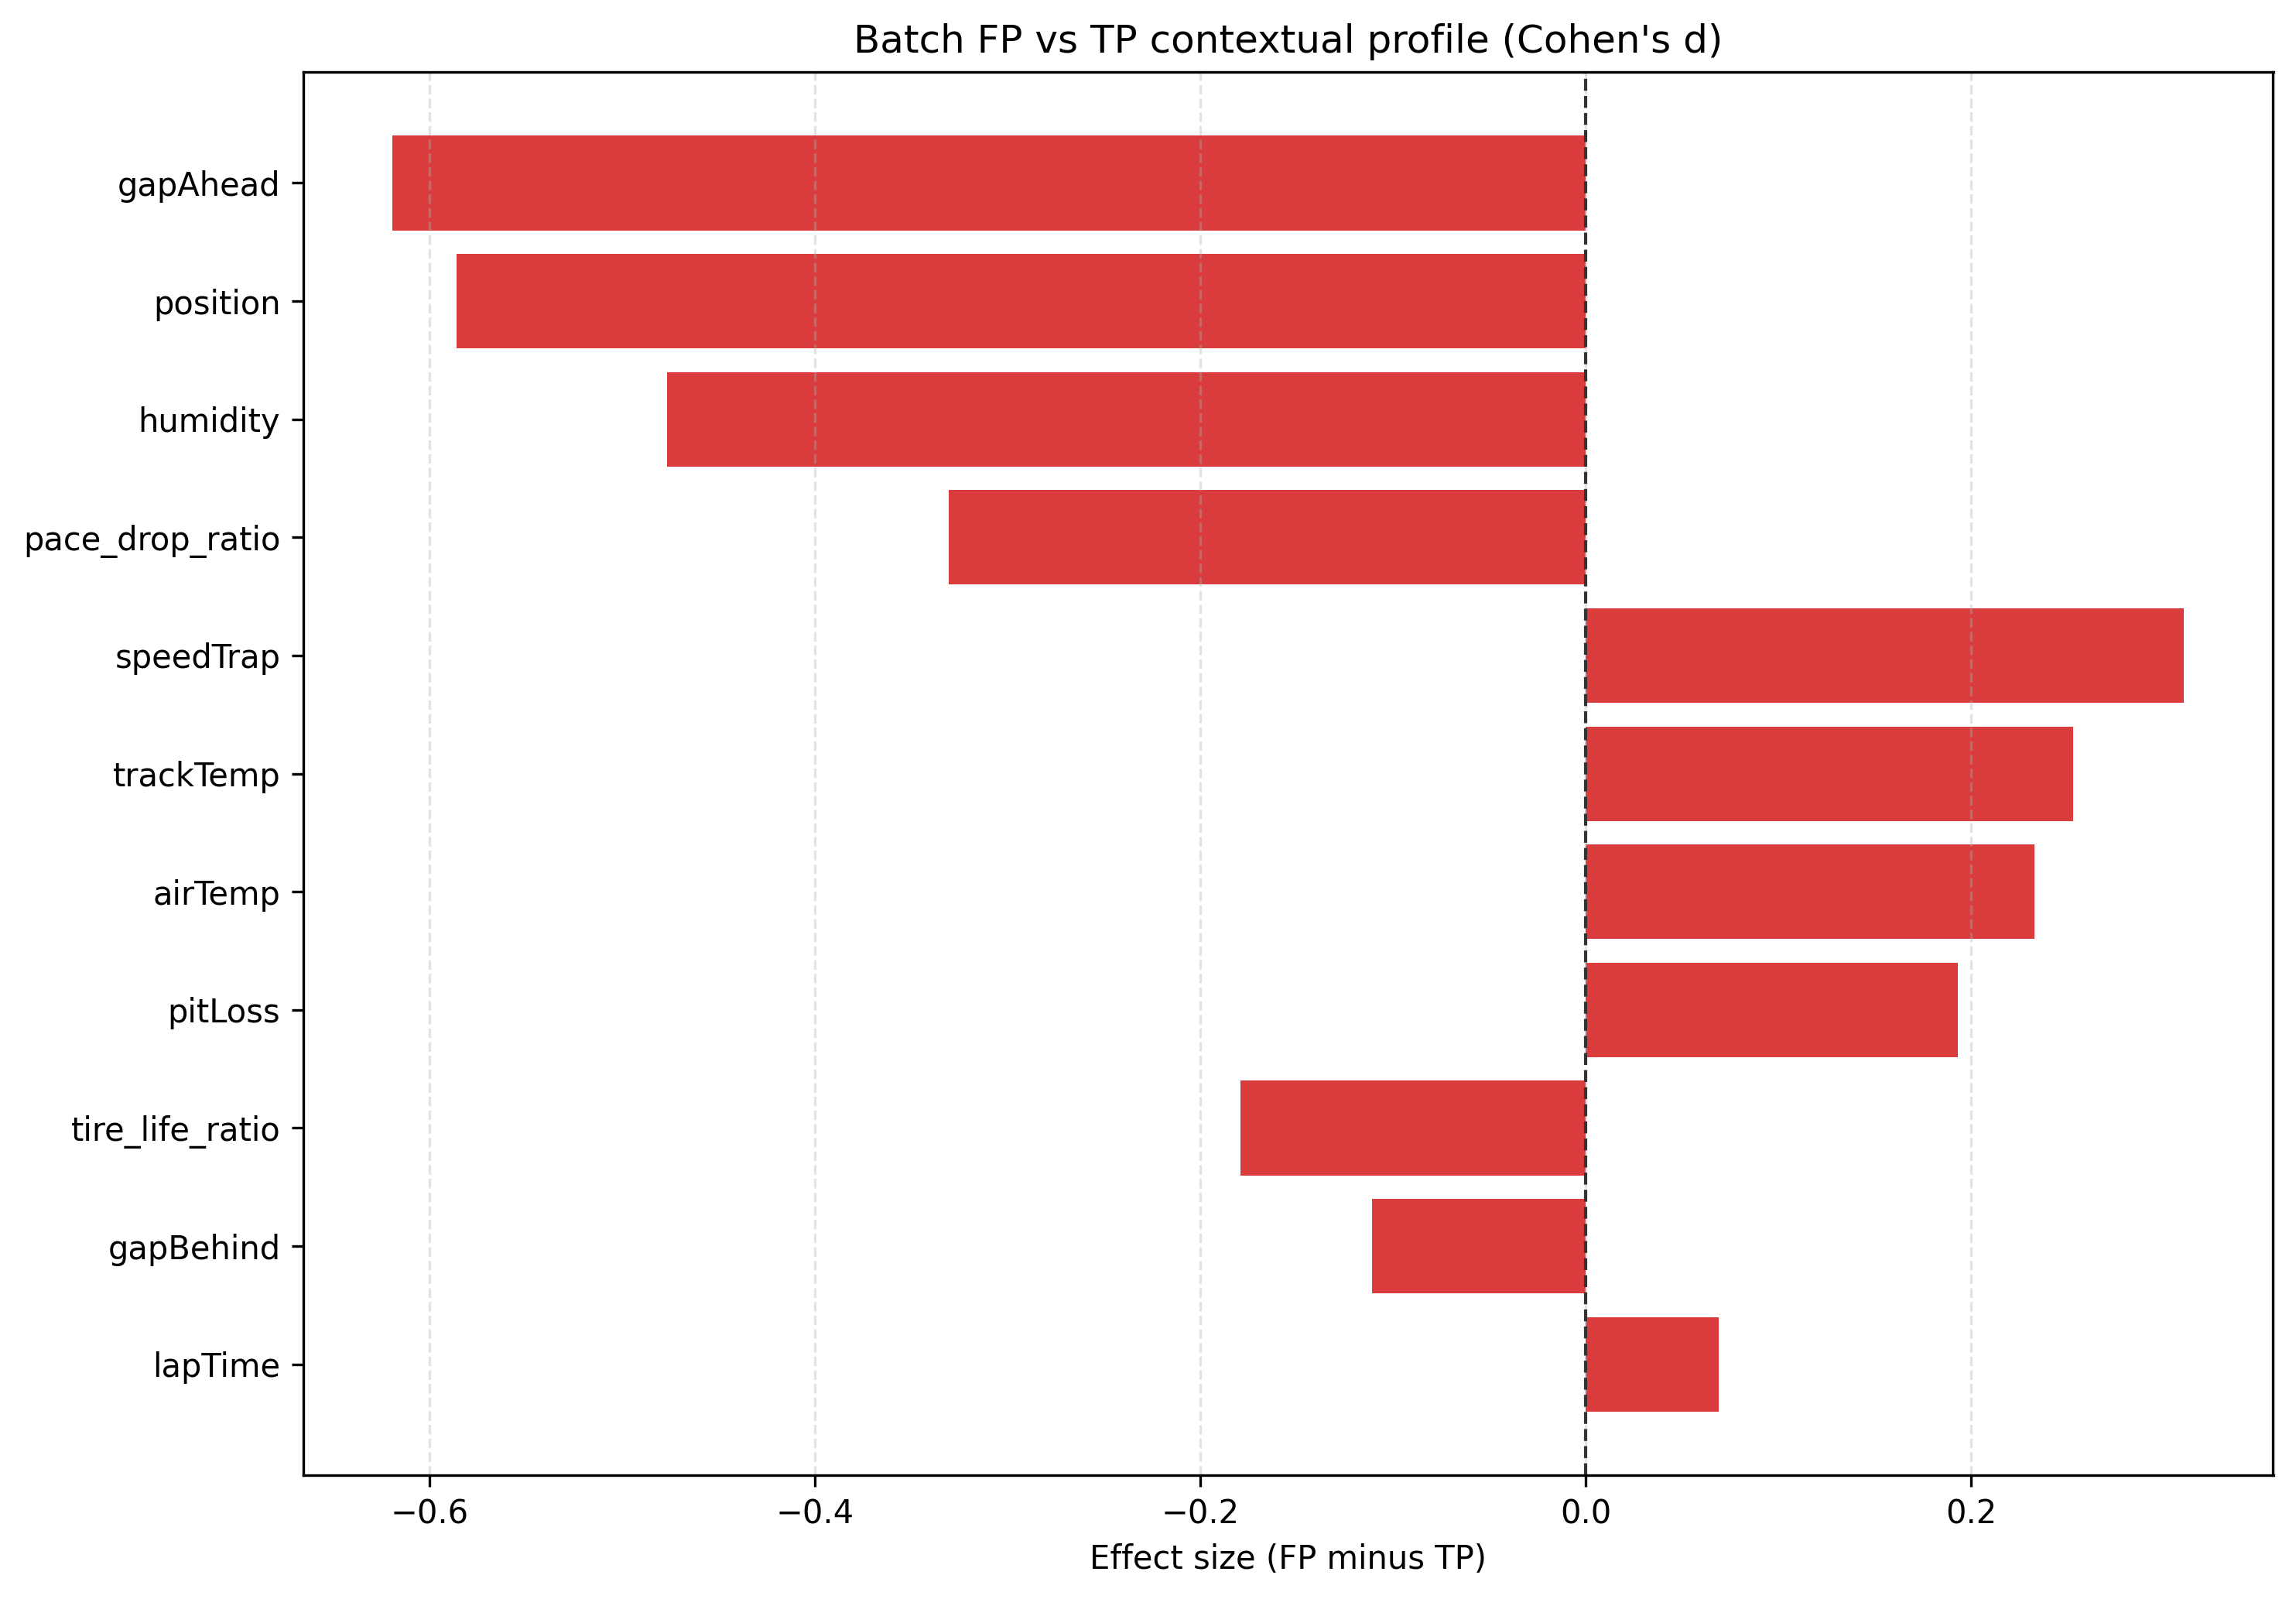

The file beside this chart, header and first rows:
feature, class, n, mean, median, std, p10, p90
tire_life_ratio, TP, 300, 0.6624, 0.6, 0.3875, 0.3333, 1.067
tire_life_ratio, FP, 11, 0.6086, 0.6111, 0.1729, 0.4333, 0.8
pace_drop_ratio, TP, 300, 1.012, 1.009, 0.01252, 1.001, 1.029
pace_drop_ratio, FP, 11, 1.009, 1.007, 0.00606, 1.002, 1.018
lapTime, TP, 300, 90.77, 91.47, 15.23, 71.43, 114.8
lapTime, FP, 11, 91.87, 93.51, 16.46, 71.12, 114.1
trackTemp, TP, 300, 31.3, 31.0, 7.796, 23.5, 41.6
trackTemp, FP, 11, 33.22, 31.4, 7.377, 25.3, 46.8
airTemp, TP, 300, 21.79, 22.0, 4.861, 16.77, 30.1
airTemp, FP, 11, 22.79, 22.4, 3.669, 18.0, 26.3
humidity, TP, 300, 55.26, 55.5, 13.71, 36.0, 71.0
humidity, FP, 11, 49.09, 54.0, 12.11, 33.0, 59.0
speedTrap, TP, 300, 294.8, 297.0, 18.18, 279.0, 309.0
speedTrap, FP, 11, 299.2, 300.0, 8.569, 289.0, 307.0
gapAhead, TP, 300, 147.8, 5.197, 319.6, 0.4181, 999.0
gapAhead, FP, 11, 7.792, 6.291, 7.222, 0.296, 16.94
gapBehind, TP, 300, 57.95, 4.454, 167.2, 0.36, 142.3
gapBehind, FP, 11, 43.5, 8.955, 77.29, 3.528, 199.1
position, TP, 300, 7.52, 7.0, 5.214, 1.0, 16.0
position, FP, 11, 5.0, 4.0, 3.133, 2.0, 10.0
pitLoss, TP, 300, 22.25, 22.0, 0.943, 21.0, 23.5
pitLoss, FP, 11, 22.45, 22.0, 1.196, 21.0, 24.0
